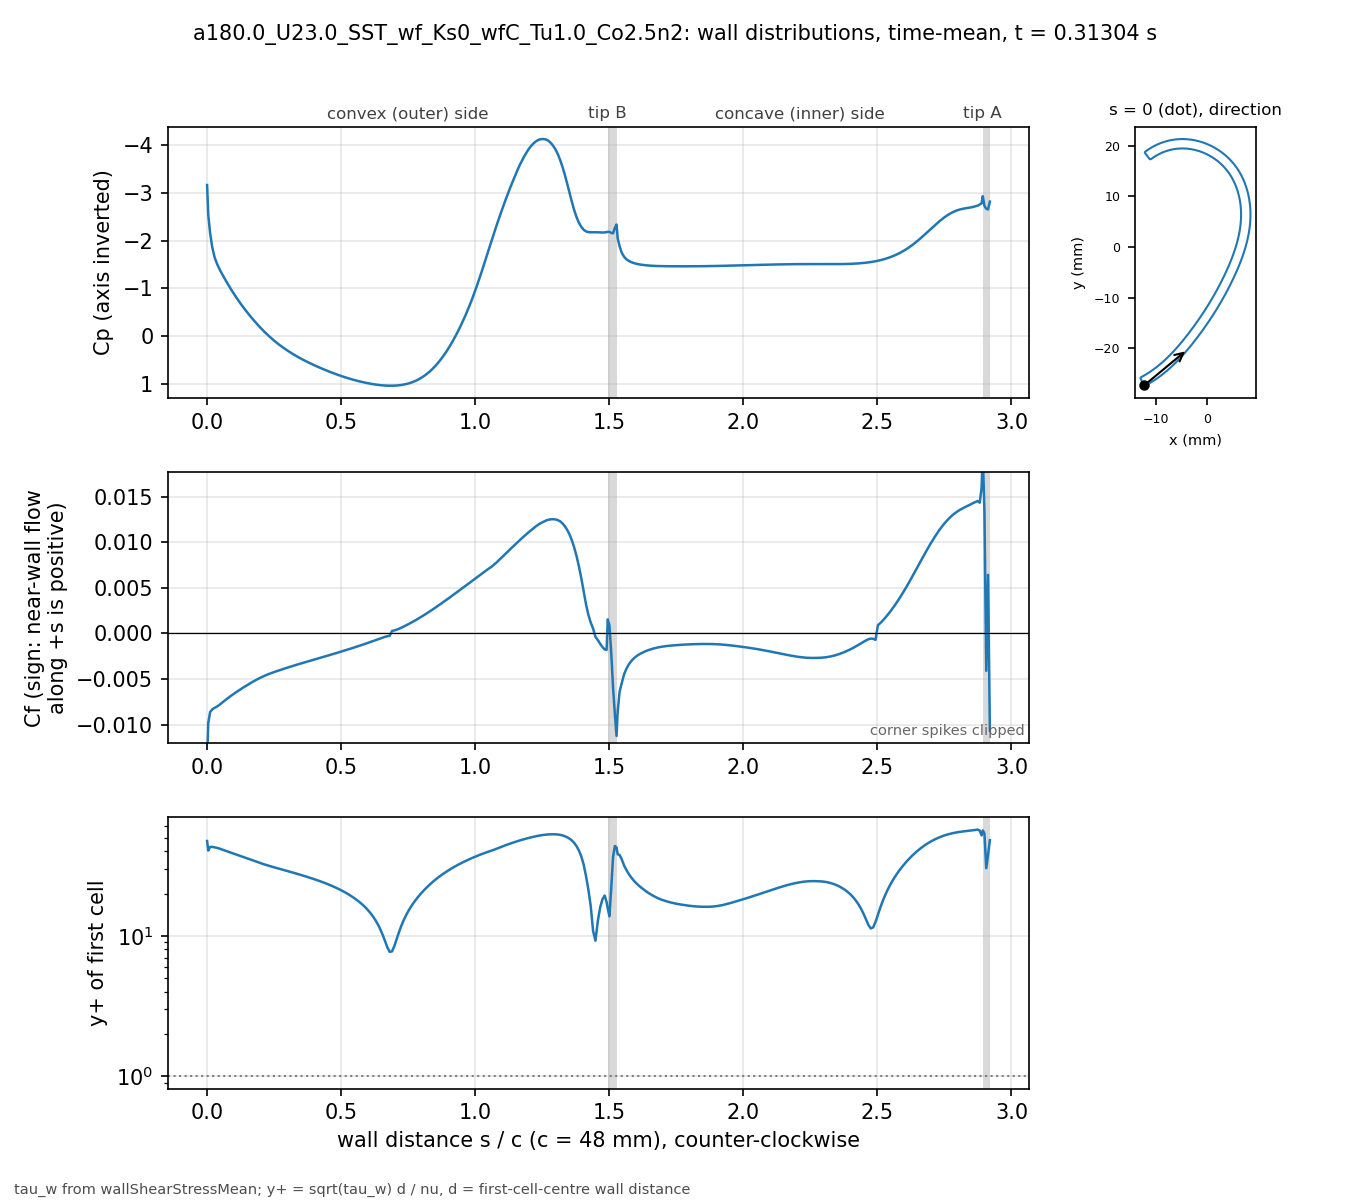

Data behind this chart, as committed beside it:
# a180.0_U23.0_SST_wf_Ks0_wfC_Tu1.0_Co2.…, p_inf=0; Cf signed by near-wall flow dir…
patch, s_over_c, x_m, y_m, Cp, Cf, yplus, d_first_m
bladeEnds, 0.000000, -0.01243, -0.02732, -3.159, -0.01393, 47.3, 0.0003736
blade, 0.004327, -0.01223, -0.02737, -2.532, -0.009806, 40.42, 0.0003805
blade, 0.01133, -0.01193, -0.02721, -2.15, -0.008624, 42.96, 0.0004312
blade, 0.01947, -0.01159, -0.02702, -1.85, -0.008327, 42.94, 0.0004387
blade, 0.02824, -0.01123, -0.02681, -1.644, -0.00816, 42.6, 0.0004396
blade, 0.03706, -0.01087, -0.02659, -1.514, -0.008018, 42.26, 0.0004399
blade, 0.04588, -0.01051, -0.02636, -1.408, -0.007834, 41.78, 0.00044
blade, 0.0547, -0.01016, -0.02612, -1.313, -0.007625, 41.22, 0.00044
blade, 0.06352, -0.009809, -0.02588, -1.225, -0.007419, 40.66, 0.00044
blade, 0.07234, -0.009464, -0.02564, -1.139, -0.007216, 40.1, 0.00044
blade, 0.08116, -0.009125, -0.02539, -1.055, -0.007018, 39.54, 0.00044
blade, 0.08998, -0.008789, -0.02513, -0.9743, -0.006827, 39, 0.00044
blade, 0.0988, -0.008458, -0.02486, -0.8966, -0.006642, 38.47, 0.00044
blade, 0.1076, -0.008131, -0.02459, -0.8218, -0.006463, 37.95, 0.00044
blade, 0.1164, -0.007808, -0.02432, -0.7497, -0.006289, 37.43, 0.00044
blade, 0.1253, -0.007489, -0.02404, -0.6802, -0.006119, 36.92, 0.00044
blade, 0.1341, -0.007175, -0.02376, -0.6129, -0.005952, 36.42, 0.00044
blade, 0.1429, -0.006864, -0.02347, -0.5479, -0.00579, 35.92, 0.00044
blade, 0.1517, -0.006558, -0.02318, -0.4849, -0.005631, 35.42, 0.00044
blade, 0.1605, -0.006255, -0.02288, -0.4239, -0.005476, 34.93, 0.00044
blade, 0.1694, -0.005956, -0.02258, -0.3648, -0.005325, 34.44, 0.00044
blade, 0.1782, -0.005661, -0.02228, -0.3074, -0.005177, 33.96, 0.00044
blade, 0.187, -0.005369, -0.02197, -0.2519, -0.005036, 33.5, 0.00044
blade, 0.1958, -0.005081, -0.02166, -0.1982, -0.004904, 33.05, 0.00044
blade, 0.2047, -0.004797, -0.02135, -0.1464, -0.004778, 32.63, 0.00044
blade, 0.2135, -0.004515, -0.02103, -0.0964, -0.00466, 32.22, 0.00044
blade, 0.2223, -0.004237, -0.02071, -0.04828, -0.004547, 31.83, 0.00044
blade, 0.2311, -0.003962, -0.02039, -0.00198, -0.004442, 31.46, 0.00044
blade, 0.2399, -0.003689, -0.02007, 0.0425, -0.004345, 31.11, 0.00044
blade, 0.2488, -0.00342, -0.01974, 0.08513, -0.004253, 30.78, 0.00044
blade, 0.2576, -0.003152, -0.01941, 0.1259, -0.004162, 30.45, 0.00044
blade, 0.2664, -0.002888, -0.01908, 0.1648, -0.004073, 30.13, 0.00044
blade, 0.2752, -0.002625, -0.01875, 0.202, -0.003986, 29.8, 0.00044
blade, 0.284, -0.002365, -0.01842, 0.2376, -0.003901, 29.48, 0.00044
blade, 0.2929, -0.002107, -0.01808, 0.2719, -0.003816, 29.16, 0.00044
blade, 0.3017, -0.00185, -0.01774, 0.3049, -0.003734, 28.84, 0.00044
blade, 0.3105, -0.001597, -0.0174, 0.3367, -0.003652, 28.52, 0.00044
blade, 0.3193, -0.001345, -0.01706, 0.3675, -0.003571, 28.21, 0.00044
blade, 0.3281, -0.001095, -0.01672, 0.3972, -0.003492, 27.89, 0.00044
blade, 0.337, -0.0008472, -0.01638, 0.4258, -0.003413, 27.57, 0.00044
blade, 0.3458, -0.0006014, -0.01603, 0.4534, -0.003335, 27.26, 0.00044
blade, 0.3546, -0.0003575, -0.01569, 0.4801, -0.003258, 26.94, 0.00044
blade, 0.3634, -0.0001156, -0.01534, 0.5059, -0.003181, 26.62, 0.00044
blade, 0.3723, 0.0001244, -0.01499, 0.5309, -0.003105, 26.3, 0.00044
blade, 0.3811, 0.0003623, -0.01464, 0.5551, -0.00303, 25.98, 0.00044
blade, 0.3899, 0.0005982, -0.01429, 0.5787, -0.002955, 25.66, 0.00044
blade, 0.3987, 0.000832, -0.01394, 0.6017, -0.002879, 25.33, 0.00044
blade, 0.4075, 0.001064, -0.01358, 0.6241, -0.002804, 25, 0.00044
blade, 0.4164, 0.001293, -0.01323, 0.646, -0.002729, 24.66, 0.00044
blade, 0.4252, 0.00152, -0.01287, 0.6673, -0.002654, 24.32, 0.00044
blade, 0.434, 0.001745, -0.01251, 0.6882, -0.002579, 23.97, 0.00044
blade, 0.4428, 0.001967, -0.01215, 0.7086, -0.002503, 23.61, 0.00044
blade, 0.4516, 0.002187, -0.01179, 0.7286, -0.002426, 23.25, 0.00044
blade, 0.4605, 0.002404, -0.01142, 0.7481, -0.002349, 22.88, 0.00044
blade, 0.4693, 0.002619, -0.01106, 0.7671, -0.002271, 22.5, 0.00044
blade, 0.4781, 0.002832, -0.01069, 0.7855, -0.002193, 22.11, 0.00044
blade, 0.4869, 0.003042, -0.01033, 0.8034, -0.002114, 21.7, 0.00044
blade, 0.4957, 0.00325, -0.009956, 0.8208, -0.002035, 21.29, 0.00044
blade, 0.5046, 0.003455, -0.009586, 0.8376, -0.001955, 20.87, 0.00044
... 278 more rows
